Run: headless pygame with SDL's dummy video driver; simulated clock (each Clock.tick advances the game by its frame time, no real sleeping); random seed 0; keys injected as events and as key.get_pressed() state; no mouse input.
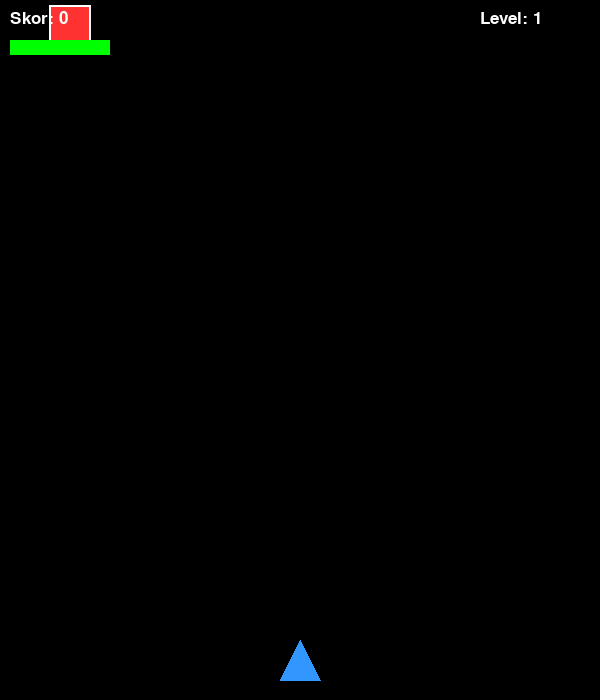
Frame 1 of 4 · flips 1–60 · no input
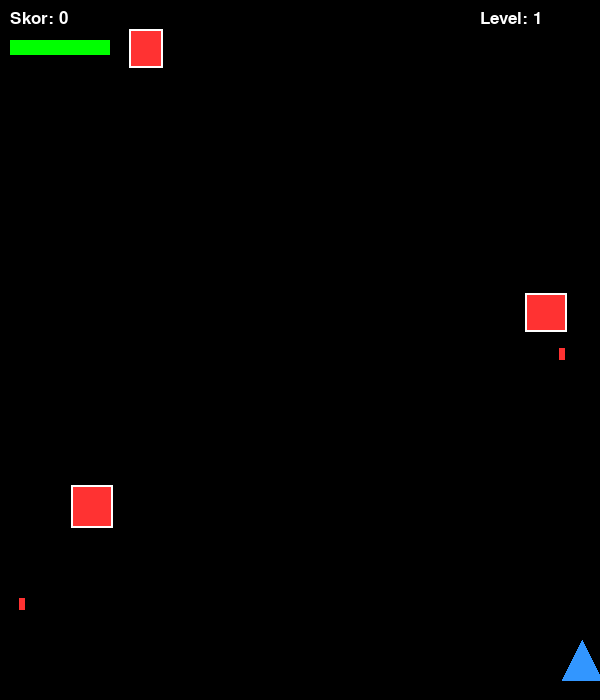
Frame 2 of 4 · flips 61–180 · tapped SPACE, RETURN · held RIGHT (→), D
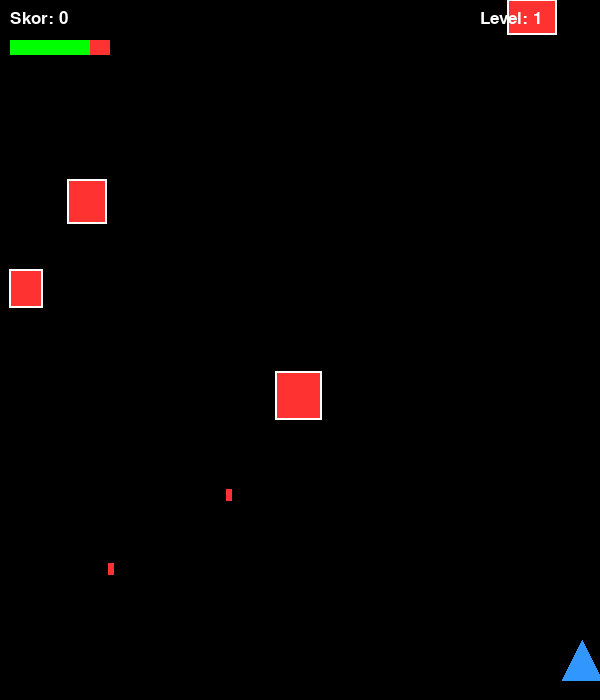
Frame 3 of 4 · flips 181–300 · held DOWN (↓), S
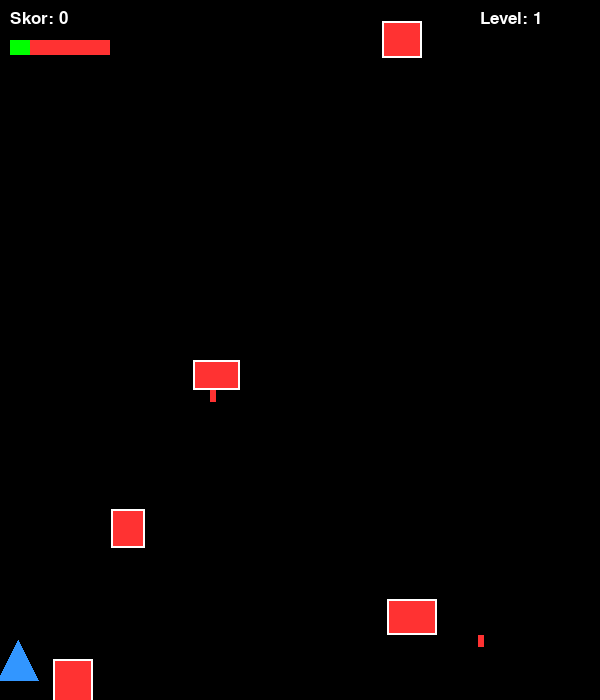
Frame 4 of 4 · flips 301–420 · held LEFT (←), A, UP (↑), W

The pygame program that drew these frames:

import pygame, random, sys

pygame.init()
WIDTH, HEIGHT = 600, 700
screen = pygame.display.set_mode((WIDTH, HEIGHT))
pygame.display.set_caption("Uzay Savaşı Ultimate")

clock = pygame.time.Clock()

# renkler
BLACK = (0, 0, 0)
WHITE = (255, 255, 255)
RED   = (255, 50, 50)
BLUE  = (50, 150, 255)
YELLOW= (255, 255, 0)
ORANGE= (255, 150, 0)
GREEN = (0, 255, 0)

font = pygame.font.SysFont("consolas", 25)

# oyuncu
player = pygame.Rect(WIDTH//2 - 20, HEIGHT - 60, 40, 40)
player_speed = 6
player_life = 5

# mermiler ve düşmanlar
bullets = []
enemy_bullets = []
enemies = []

import pygame, random, sys

pygame.init()
WIDTH, HEIGHT = 600, 700
screen = pygame.display.set_mode((WIDTH, HEIGHT))
pygame.display.set_caption("Uzay Savaşı Ultimate + Boss")

clock = pygame.time.Clock()

# renkler
BLACK = (0, 0, 0)
WHITE = (255, 255, 255)
RED   = (255, 50, 50)
BLUE  = (50, 150, 255)
YELLOW= (255, 255, 0)
ORANGE= (255, 150, 0)
GREEN = (0, 255, 0)
PURPLE= (180, 0, 180)

font = pygame.font.SysFont("consolas", 25)

# oyuncu
player = pygame.Rect(WIDTH//2 - 20, HEIGHT - 60, 40, 40)
player_speed = 6
player_life = 5

# mermiler ve düşmanlar
bullets = []
enemy_bullets = []
enemies = []
bosses = []

bullet_speed = -8
enemy_bullet_speed = 5
score = 0
spawn_timer = 0
level = 1

# patlamalar
explosions = []

running = True
while running:
    clock.tick(60)
    screen.fill(BLACK)

    # level sistemi
    level = score // 10 + 1
    max_enemies = min(5 + level, 15)
    enemy_speed_increment = level // 2

    # boss çıkma koşulu
    if level % 5 == 0 and not bosses:  # her 5 levelde bir boss
        boss_rect = pygame.Rect(WIDTH//2 - 60, -120, 120, 80)
        bosses.append({"rect": boss_rect, "life": 30 + level*5, "speed": 2, "fire_timer": 50, "dir_toggle": True})

    # olaylar
    for event in pygame.event.get():
        if event.type == pygame.QUIT:
            pygame.quit()
            sys.exit()

    keys = pygame.key.get_pressed()
    if keys[pygame.K_LEFT] and player.left > 0:
        player.x -= player_speed
    if keys[pygame.K_RIGHT] and player.right < WIDTH:
        player.x += player_speed
    if keys[pygame.K_SPACE]:
        if len(bullets) < 5:
            bullet = pygame.Rect(player.centerx - 3, player.top - 10, 6, 12)
            bullets.append(bullet)

    # mermiler hareket
    for bullet in bullets[:]:
        bullet.y += bullet_speed
        if bullet.bottom < 0:
            bullets.remove(bullet)

    for bullet in enemy_bullets[:]:
        bullet.y += enemy_bullet_speed
        if bullet.top > HEIGHT:
            enemy_bullets.remove(bullet)
        elif bullet.colliderect(player):
            enemy_bullets.remove(bullet)
            player_life -= 1
            explosions.append([player.centerx, player.centery, 20])

    # düşman oluşturma
    spawn_timer += 1
    if spawn_timer > max(50 - level*2, 20) and len(enemies) < max_enemies:
        w = random.randint(30, 50)
        h = random.randint(30, 50)
        x = random.randint(20, WIDTH - w - 20)
        speed = random.randint(2 + enemy_speed_increment, 5 + enemy_speed_increment)
        enemies.append({
            "rect": pygame.Rect(x, -h, w, h),
            "speed": speed,
            "fire_timer": random.randint(30, 90),
            "dir_toggle": random.choice([True, False])
        })
        spawn_timer = 0

    # düşman hareket ve ateş
    for enemy in enemies[:]:
        if enemy["dir_toggle"]:
            enemy["rect"].x += 1
        else:
            enemy["rect"].x -= 1
        if enemy["rect"].left <= 0 or enemy["rect"].right >= WIDTH:
            enemy["dir_toggle"] = not enemy["dir_toggle"]

        enemy["rect"].y += enemy["speed"]
        enemy["fire_timer"] -= 1
        if enemy["fire_timer"] <= 0:
            eb = pygame.Rect(enemy["rect"].centerx-3, enemy["rect"].bottom, 6, 12)
            enemy_bullets.append(eb)
            enemy["fire_timer"] = max(30, random.randint(60, 120) - level*2)

        if enemy["rect"].top > HEIGHT:
            enemies.remove(enemy)

        for bullet in bullets[:]:
            if enemy["rect"].colliderect(bullet):
                explosions.append([enemy["rect"].centerx, enemy["rect"].centery, 20])
                try:
                    enemies.remove(enemy)
                    bullets.remove(bullet)
                    score += 1
                except ValueError:
                    pass
                break

        if enemy["rect"].colliderect(player):
            explosions.append([player.centerx, player.centery, 20])
            player_life -= 1
            enemies.remove(enemy)

    # boss hareket ve ateş
    for boss in bosses[:]:
        if boss["dir_toggle"]:
            boss["rect"].x += boss["speed"]
        else:
            boss["rect"].x -= boss["speed"]
        if boss["rect"].left <= 0 or boss["rect"].right >= WIDTH:
            boss["dir_toggle"] = not boss["dir_toggle"]

        boss["fire_timer"] -= 1
        if boss["fire_timer"] <= 0:
            eb = pygame.Rect(boss["rect"].centerx-5, boss["rect"].bottom, 10, 15)
            enemy_bullets.append(eb)
            boss["fire_timer"] = max(30, 80 - level*2)

        # boss çarpışma ve hasar
        for bullet in bullets[:]:
            if boss["rect"].colliderect(bullet):
                bullets.remove(bullet)
                boss["life"] -= 1
                explosions.append([bullet.centerx, bullet.centery, 10])
                if boss["life"] <= 0:
                    explosions.append([boss["rect"].centerx, boss["rect"].centery, 40])
                    bosses.remove(boss)
                    score += 10
                break

        if boss["rect"].colliderect(player):
            player_life -= 2
            explosions.append([player.centerx, player.centery, 20])
            boss["rect"].y += 20  # çarpışmada player’dan biraz uzaklaş

    # patlamalar animasyon
    for explosion in explosions[:]:
        x, y, radius = explosion
        pygame.draw.circle(screen, ORANGE, (x,y), radius)
        explosion[2] += 5
        if explosion[2] > 50:
            explosions.remove(explosion)

    # çizimler
    pygame.draw.polygon(screen, BLUE, [
        (player.centerx, player.top),
        (player.left, player.bottom),
        (player.right, player.bottom)
    ])

    for bullet in bullets:
        pygame.draw.rect(screen, YELLOW, bullet)
    for bullet in enemy_bullets:
        pygame.draw.rect(screen, RED, bullet)
    for enemy in enemies:
        pygame.draw.rect(screen, RED, enemy["rect"])
        pygame.draw.rect(screen, WHITE, enemy["rect"], 2)
    for boss in bosses:
        pygame.draw.rect(screen, PURPLE, boss["rect"])
        pygame.draw.rect(screen, WHITE, boss["rect"], 2)
        # boss can barı
        pygame.draw.rect(screen, RED, (boss["rect"].x, boss["rect"].y-10, boss["rect"].width, 5))
        pygame.draw.rect(screen, GREEN, (boss["rect"].x, boss["rect"].y-10, boss["rect"].width * (boss["life"]/ (30 + level*5)), 5))

    # skor, can ve level
    score_text = font.render(f"Skor: {score}", True, WHITE)
    screen.blit(score_text, (10, 10))
    level_text = font.render(f"Level: {level}", True, WHITE)
    screen.blit(level_text, (WIDTH-120, 10))
    pygame.draw.rect(screen, RED, (10, 40, 100, 15))
    pygame.draw.rect(screen, GREEN, (10,40,20*player_life,15))

    pygame.display.flip()

    if player_life <= 0:
        running = False

pygame.quit()
print(f"Oyun bitti! Skorun: {score} | Level: {level}")
